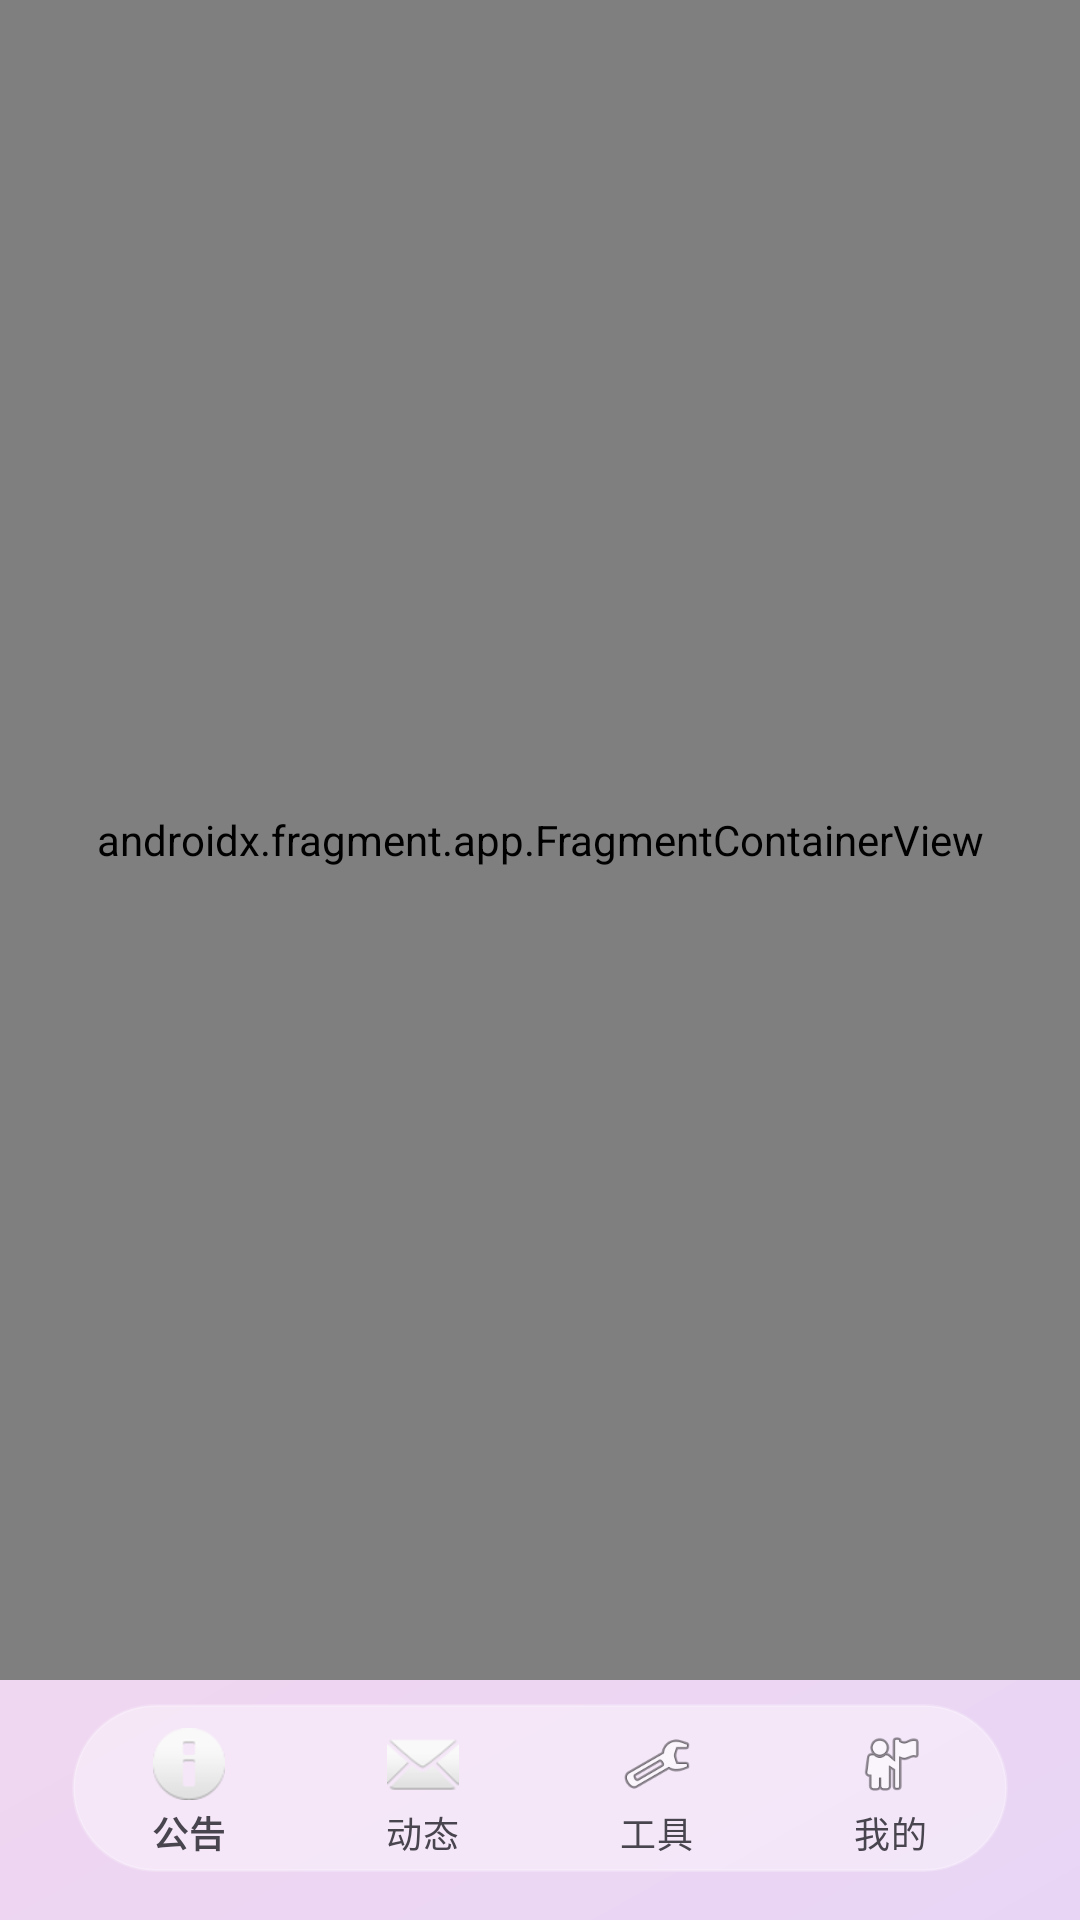

The Android layout XML behind this screen, and the referenced resources:
<!-- AndroidManifest.xml: application theme Theme.CAForAndroid -->
<!-- res/layout/activity_main.xml -->
<?xml version="1.0" encoding="utf-8"?>
<FrameLayout xmlns:android="http://schemas.android.com/apk/res/android"
    xmlns:app="http://schemas.android.com/apk/res-auto"
    xmlns:tools="http://schemas.android.com/tools"
    android:layout_width="match_parent"
    android:layout_height="match_parent"
    android:background="@drawable/bg_gradient_purple_pink"
    tools:context=".MainActivity">

    
    <androidx.fragment.app.FragmentContainerView
        android:id="@+id/nav_host_fragment"
        android:name="androidx.navigation.fragment.NavHostFragment"
        android:layout_width="match_parent"
        android:layout_height="match_parent"
        android:layout_marginBottom="80dp"
        app:defaultNavHost="true"
        app:navGraph="@navigation/nav_graph" />

    
    <com.google.android.material.bottomnavigation.BottomNavigationView
        android:id="@+id/bottom_nav"
        android:layout_width="match_parent"
        android:layout_height="56dp"
        android:layout_gravity="bottom|center_horizontal"
        android:layout_marginStart="24dp"
        android:layout_marginEnd="24dp"
        android:layout_marginBottom="16dp"
        android:background="@drawable/bg_nav_capsule"
        android:elevation="8dp"
        app:menu="@menu/bottom_nav_menu"
        app:itemIconTint="@color/selector_bottom_nav_icon"
        app:itemTextColor="@color/selector_bottom_nav_text"
        app:labelVisibilityMode="labeled"
        app:itemPaddingTop="8dp"
        app:itemPaddingBottom="8dp" />

</FrameLayout>
<!-- resources referenced by this layout -->
<resources>
  <!-- drawable bg_gradient_purple_pink (drawable) -->
  <?xml version="1.0" encoding="utf-8"?>
  <shape xmlns:android="http://schemas.android.com/apk/res/android">
      <gradient
          android:type="linear"
          android:angle="135"
          android:startColor="@color/purple_pink_start"
          android:endColor="@color/purple_pink_end" />
  </shape>
  <!-- drawable bg_nav_capsule (drawable) -->
  <?xml version="1.0" encoding="utf-8"?>
  <shape xmlns:android="http://schemas.android.com/apk/res/android"
      android:shape="rectangle">
      <corners android:radius="28dp" />
      <solid android:color="@color/nav_bg" />
      <stroke
          android:width="1dp"
          android:color="@color/glass_border" />
  </shape>
  <style name="Theme.CAForAndroid" parent="Base.Theme.CAForAndroid" />
  <color name="purple_pink_start">#FFE8D5F5</color>
  <color name="purple_pink_end">#FFFFDAE8</color>
  <color name="nav_bg">#66FFFFFF</color>
  <color name="glass_border">#33FFFFFF</color>
  <style name="Base.Theme.CAForAndroid" parent="Theme.Material3.DayNight.NoActionBar">
          <item name="colorPrimary">@color/accent_purple</item>
          <item name="colorPrimaryContainer">@color/purple_pink_start</item>
          <item name="colorSecondary">@color/accent_pink</item>
          <item name="android:windowBackground">@color/purple_pink_start</item>
          <item name="android:statusBarColor">@android:color/transparent</item>
          <item name="android:navigationBarColor">@android:color/transparent</item>
          <item name="android:windowTranslucentStatus">true</item>
      </style>
  <color name="accent_purple">#FF9C6ADE</color>
  <color name="accent_pink">#FFDE6AAB</color>
</resources>
